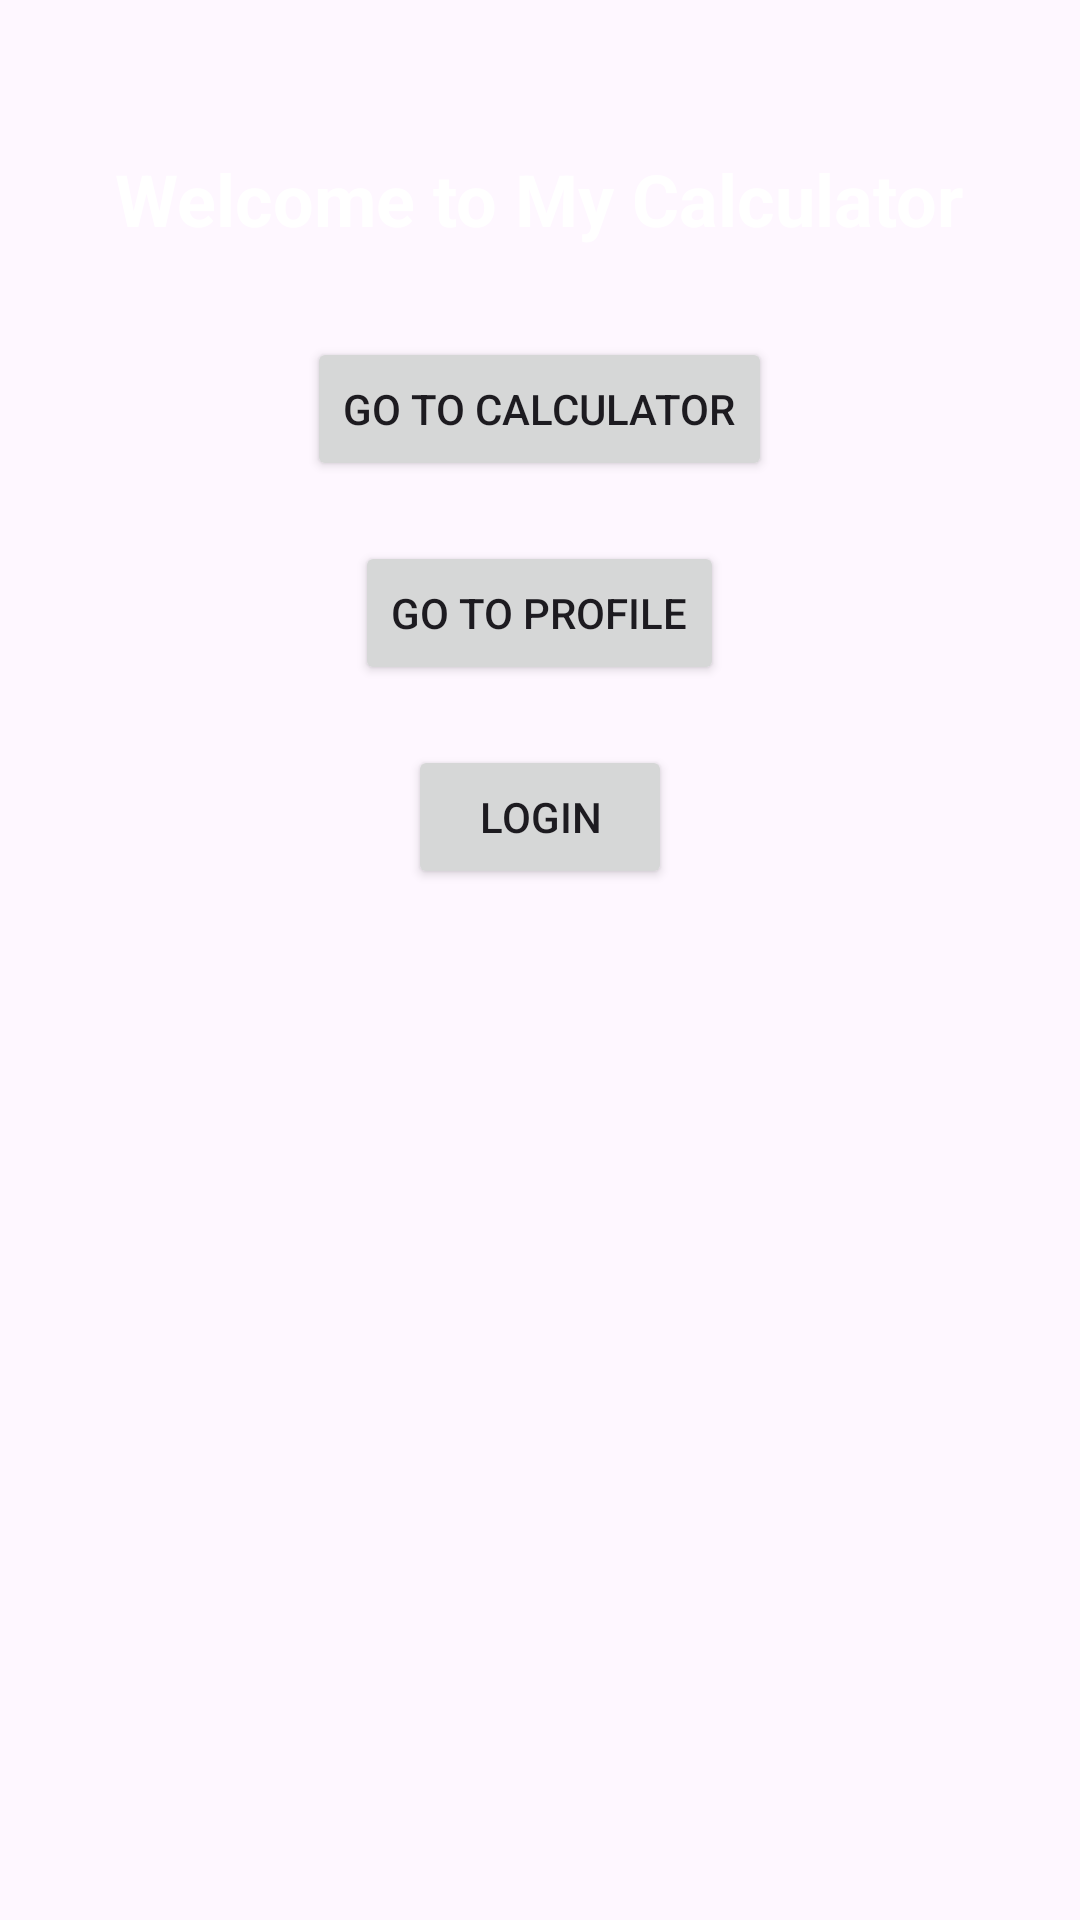

Produce the Android XML layout that renders to this screen, including the resource entries it uses.
<!-- AndroidManifest.xml: application theme Theme.Prog7313G2 -->
<!-- res/layout/activity_menu.xml -->
<?xml version="1.0" encoding="utf-8"?>
<RelativeLayout xmlns:android="http://schemas.android.com/apk/res/android"
    android:layout_width="match_parent"
    android:layout_height="match_parent">

    
    <TextView
        android:id="@+id/titleText"
        android:layout_width="wrap_content"
        android:layout_height="wrap_content"
        android:text="Welcome to My Calculator"
        android:textSize="24sp"
        android:textStyle="bold"
        android:textColor="@android:color/white"
        android:layout_centerHorizontal="true"
        android:layout_marginTop="50dp"/>

    
    <Button
        android:id="@+id/btnCalculator"
        android:layout_width="wrap_content"
        android:layout_height="wrap_content"
        android:text="Go to Calculator"
        android:layout_below="@id/titleText"
        android:layout_centerHorizontal="true"
        android:layout_marginTop="30dp"/>

    
    <Button
        android:id="@+id/btnProfile"
        android:layout_width="wrap_content"
        android:layout_height="wrap_content"
        android:text="Go to Profile"
        android:layout_below="@id/btnCalculator"
        android:layout_centerHorizontal="true"
        android:layout_marginTop="20dp"/>

    
    <Button
        android:id="@+id/btnLogin"
        android:layout_width="wrap_content"
        android:layout_height="wrap_content"
        android:text="Login"
        android:layout_below="@id/btnProfile"
        android:layout_centerHorizontal="true"
        android:layout_marginTop="20dp"/>
</RelativeLayout>
<!-- resources referenced by this layout -->
<resources>
  <style name="Theme.Prog7313G2" parent="Base.Theme.Prog7313G2" />
  <style name="Base.Theme.Prog7313G2" parent="Theme.Material3.DayNight.NoActionBar">
          
          
      </style>
</resources>
